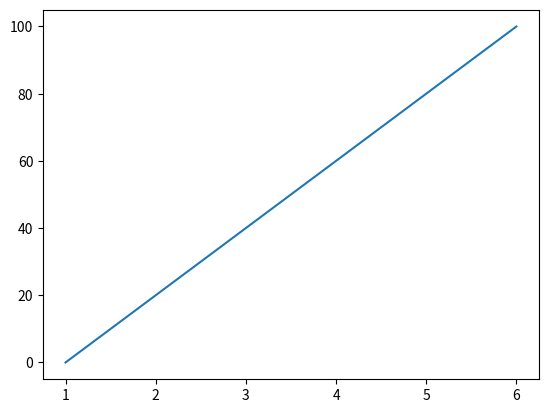

This figure's Python source:
import matplotlib
import matplotlib.pyplot as plt

import numpy as nu

xpoint = nu.array([1,6])
ypoint = nu.array([0,100])

plt.plot(xpoint,ypoint)
plt.show()